2-way image classification set "dataset" from GitHub (frank330/classification_keras); label vocabulary: cat, dog.

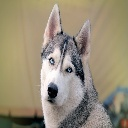
Label: dog

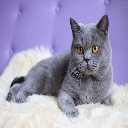
Label: cat

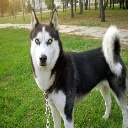
Label: dog

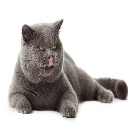
Label: cat

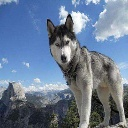
Label: dog

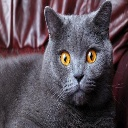
Label: cat
